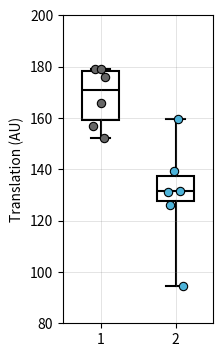

Recreate this plot in Python.
import matplotlib.pyplot as plt
import numpy as np

print("Running")

# Data for the last three columns
sox2_plus = [150.871331, 150.249326, 91.891491, 105.525445, 113.369511, 139.667364]
unmarked = [156.900962, 178.918992, 179.080346, 175.900942, 165.937203, 152.334682]
oct4_sox2 = [131.318182, 159.739768, 94.401066, 126.184801, 131.551202, 139.458333]

# Combine data into a list for plotting
#data = [sox2_plus, oct4_sox2_plus, unmarked]
#labels = ['Sox2+', 'Oct4+ Sox2+', 'Unmarked']
#colors = ['green', 'red', 'grey']

data = [unmarked, oct4_sox2]
labels = ['Unmarked', 'Pluripotent\n(Oct4+, Sox2+)']
colors = [[0.4, 0.4, 0.4], [0.3, 0.7, 0.85]]
x_positions = [1, 2]

plt.figure(figsize=(2.5, 4))
#plt.tight_layout()

# First create the boxplot
box = plt.boxplot(
    data,
    #labels=labels,
    patch_artist=True,
    widths = 0.5,
    boxprops=dict(facecolor='none', linewidth=1.5),
    whiskerprops=dict(linewidth=1.5),
    whis=float('inf'),  # This line makes it include all points
    capprops=dict(linewidth=1.5),
    medianprops=dict(linewidth=1.5),
    flierprops=dict(marker='', markersize=0),
    showmeans=True,
    meanprops=dict(marker='', linewidth=1.5),
    zorder=1  # Set lower zorder for boxplot
)

# Set colors for all box elements
for i, (patch, color) in enumerate(zip(box['boxes'], colors)):
    patch.set_facecolor('none')
    #patch.set_edgecolor(color)
    
    # Color all other elements
    #plt.setp(box['whiskers'][i*2:i*2+2], color=color)
    #plt.setp(box['caps'][i*2:i*2+2], color=color)
    plt.setp(box['medians'][i], color='black')
    plt.setp(box['means'][i], color='black')

# Then overlay scatter points with higher zorder
for i, (d, color) in enumerate(zip(data, colors)):
    #x = np.random.normal(i + 1, 0.1, size=len(d))
    x = np.random.normal(x_positions[i], 0.1, size=len(d))
    plt.scatter(x, d, color=color, alpha=1.0, edgecolor='black', linewidth=0.8, label=labels[i], zorder=2)  # Higher zorder for scatter

plt.grid(color='grey', linewidth=0.5, alpha=0.3)

plt.subplots_adjust(left=0.3)

plt.ylabel('Translation (AU)')
plt.ylim(80, 200)  # Adjust these numbers to your desired minimum and maximum
#plt.legend()
plt.show()